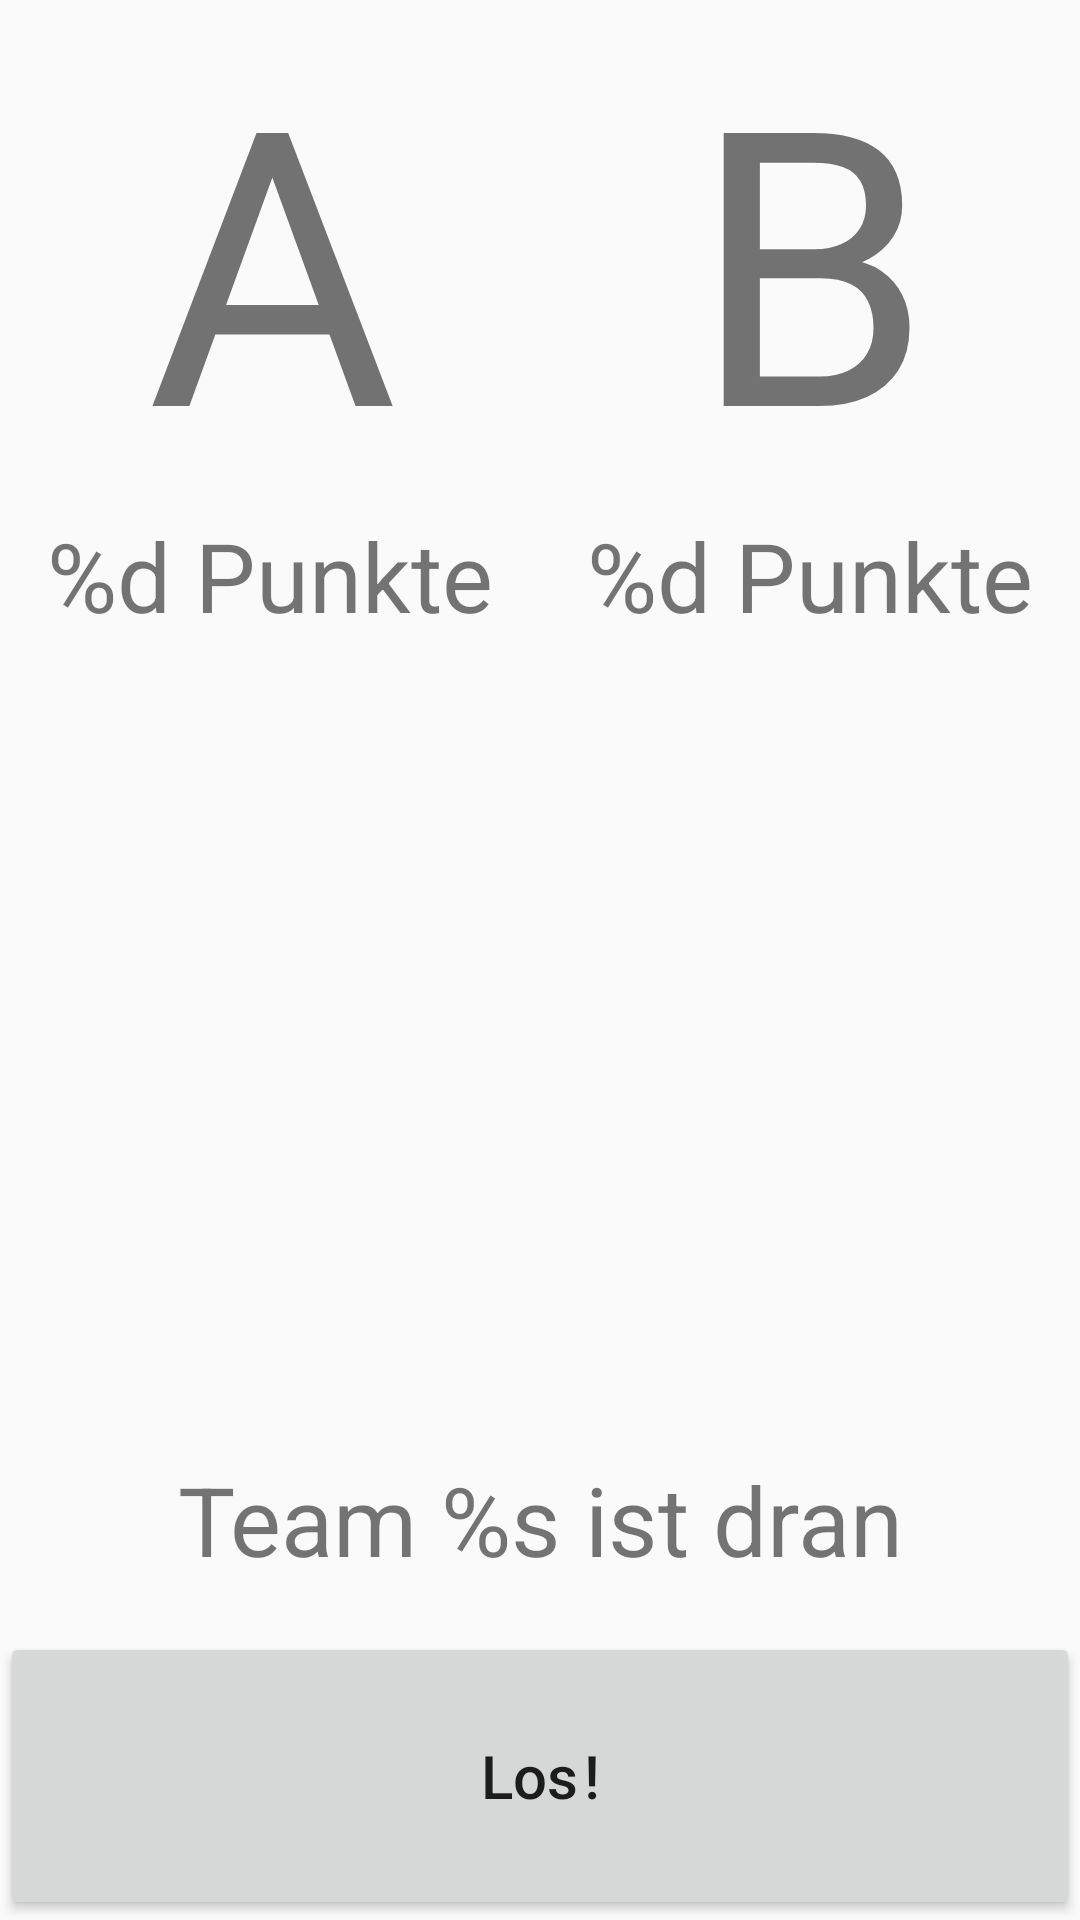

Here is an Android app screen rendered from its layout file. Give the layout XML and the strings, colors and styles it references.
<!-- AndroidManifest.xml: application theme AppTheme -->
<!-- res/layout/activity_teams.xml -->
<android.support.constraint.ConstraintLayout
    xmlns:android="http://schemas.android.com/apk/res/android"
    xmlns:app="http://schemas.android.com/apk/res-auto"
    xmlns:tools="http://schemas.android.com/tools"
    android:layout_width="match_parent"
    android:layout_height="match_parent"
    tools:context=".TeamsActivity"
    tools:ignore="ButtonStyle"
    tools:targetApi="o">

    <LinearLayout
        android:layout_width="match_parent"
        android:layout_height="match_parent"
        android:orientation="vertical"
        app:layout_constraintEnd_toEndOf="parent"
        app:layout_constraintStart_toStartOf="parent"
        app:layout_constraintTop_toTopOf="parent">

        <LinearLayout
            android:layout_width="match_parent"
            android:layout_height="wrap_content"
            android:orientation="horizontal">

            <Space
                android:layout_width="wrap_content"
                android:layout_height="wrap_content"
                android:layout_weight="1" />

            <TextView
                android:id="@+id/team_a"
                android:layout_width="wrap_content"
                android:layout_height="wrap_content"
                android:text="A"
                android:textSize="128sp"
                tools:ignore="HardcodedText" />

            <Space
                android:layout_width="wrap_content"
                android:layout_height="wrap_content"
                android:layout_weight="2" />

            <TextView
                android:id="@+id/team_b"
                android:layout_width="wrap_content"
                android:layout_height="wrap_content"
                android:text="B"
                android:textSize="128sp"
                tools:ignore="HardcodedText" />

            <Space
                android:layout_width="wrap_content"
                android:layout_height="wrap_content"
                android:layout_weight="1" />
        </LinearLayout>

        <LinearLayout
            android:layout_width="match_parent"
            android:layout_height="wrap_content"
            android:orientation="horizontal">

            <Space
                android:layout_width="wrap_content"
                android:layout_height="wrap_content"
                android:layout_weight="1" />

            <TextView
                android:id="@+id/score_a"
                android:layout_width="wrap_content"
                android:layout_height="wrap_content"
                android:text="%d Punkte"
                android:textSize="32sp"
                tools:ignore="HardcodedText" />

            <Space
                android:layout_width="wrap_content"
                android:layout_height="wrap_content"
                android:layout_weight="2" />

            <TextView
                android:id="@+id/score_b"
                android:layout_width="wrap_content"
                android:layout_height="wrap_content"
                android:text="%d Punkte"
                android:textSize="32sp"
                tools:ignore="HardcodedText" />

            <Space
                android:layout_width="wrap_content"
                android:layout_height="wrap_content"
                android:layout_weight="1" />
        </LinearLayout>
    </LinearLayout>


    <TextView
        android:id="@+id/game_state"
        android:layout_width="match_parent"
        android:layout_height="wrap_content"
        android:paddingBottom="16sp"
        android:text="@string/team_to_go_label"
        android:textAlignment="center"
        android:textSize="32sp"
        app:layout_constraintBottom_toTopOf="@id/go_button"
        app:layout_constraintEnd_toEndOf="parent"
        app:layout_constraintStart_toStartOf="parent" />

    <Button
        android:id="@+id/go_button"
        android:layout_width="match_parent"
        android:layout_height="96sp"
        android:onClick="startCard"
        android:text="@string/go_button"
        android:textSize="20sp"
        app:layout_constraintBottom_toBottomOf="parent"
        app:layout_constraintEnd_toEndOf="parent"
        app:layout_constraintStart_toStartOf="parent"
        android:textAllCaps="false" />

</android.support.constraint.ConstraintLayout>
<!-- resources referenced by this layout -->
<resources>
  <string name="go_button">Los\u200A!</string>
  <string name="team_to_go_label">Team %s ist dran</string>
  <style name="AppTheme" parent="Theme.AppCompat.Light.DarkActionBar" />
</resources>
